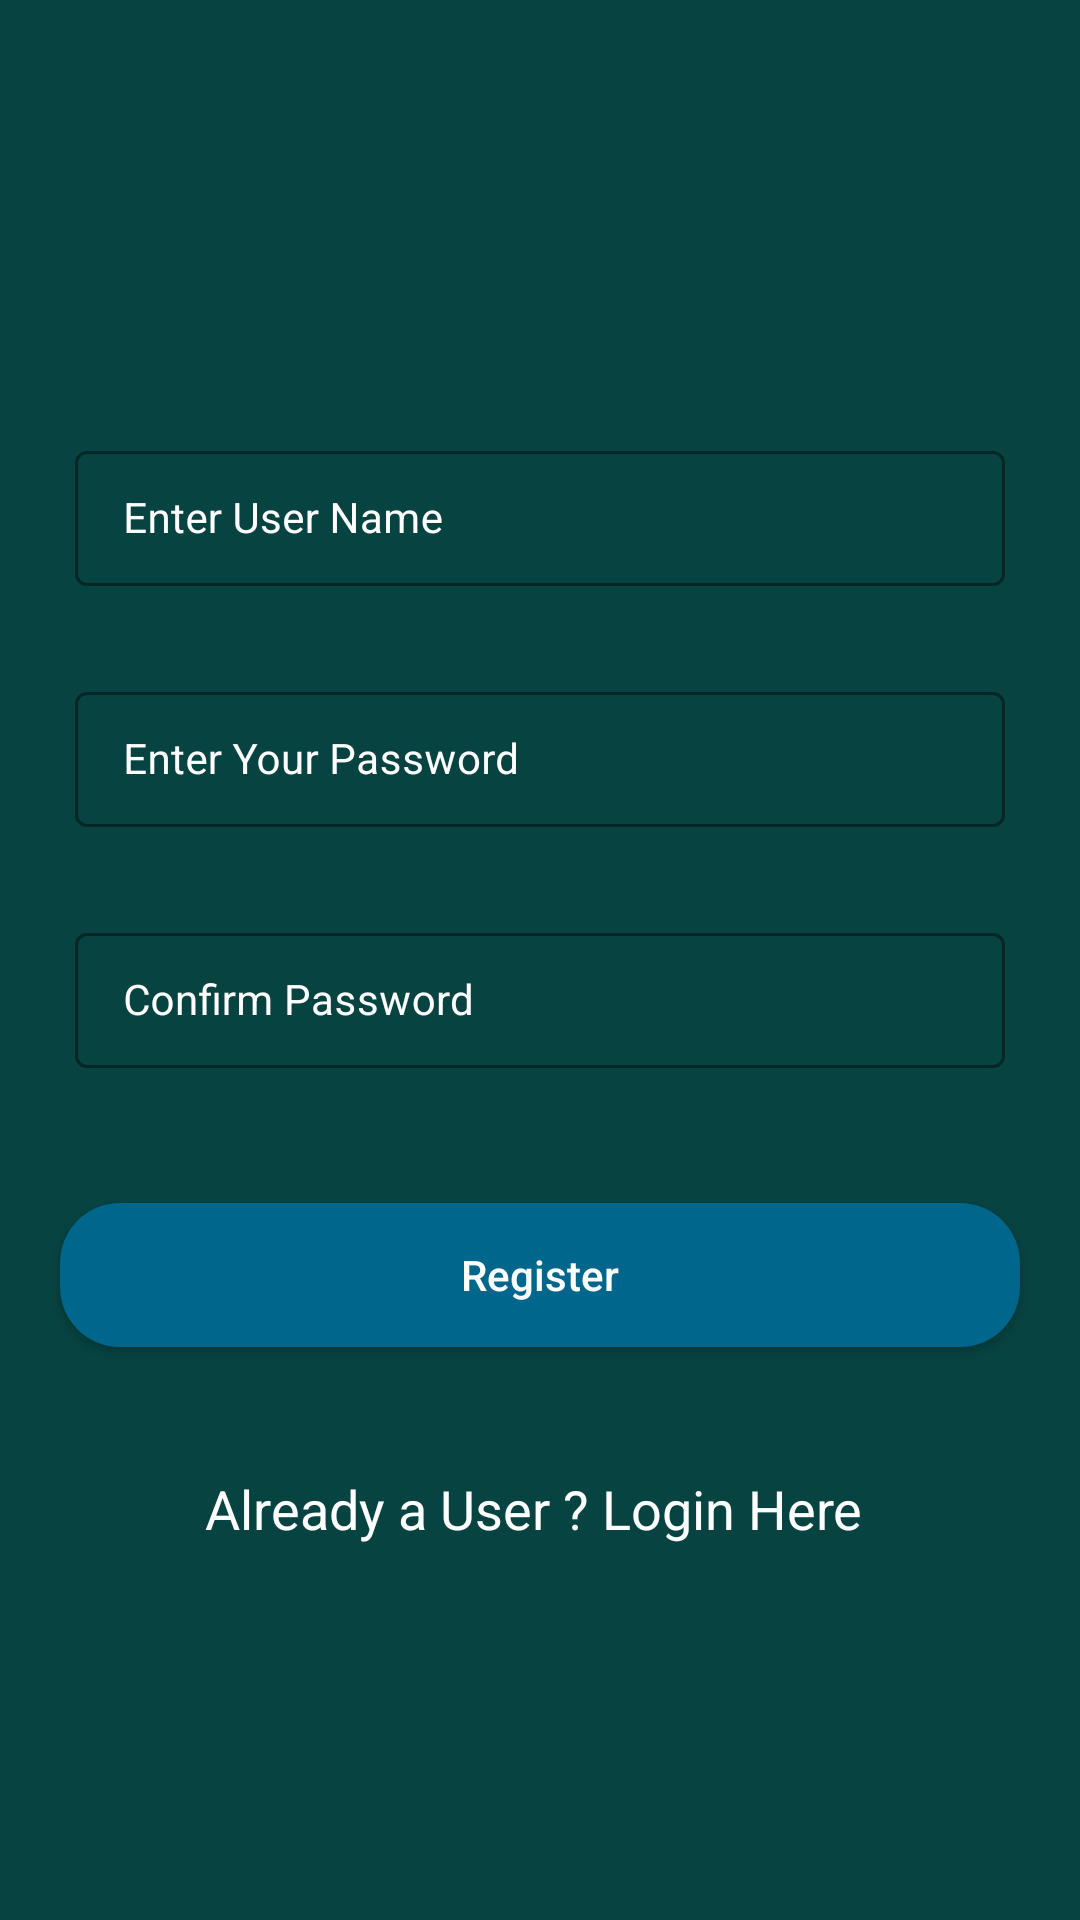

The Android layout XML behind this screen, and the referenced resources:
<!-- AndroidManifest.xml: application theme Theme.FireBaseTes -->
<!-- res/layout/activity_registration.xml -->
<?xml version="1.0" encoding="utf-8"?>
<RelativeLayout xmlns:android="http://schemas.android.com/apk/res/android"
    xmlns:app="http://schemas.android.com/apk/res-auto"
    xmlns:tools="http://schemas.android.com/tools"
    android:layout_width="match_parent"
    android:layout_height="match_parent"
    android:background="#074341"
    tools:context=".RegistrationActivity">

    <com.google.android.material.textfield.TextInputLayout
        android:layout_width="match_parent"
        android:layout_height="wrap_content"
        android:id="@+id/idTILUserName"
        android:layout_marginStart="20dp"
        android:layout_marginEnd="20dp"
        android:layout_marginTop="140dp"
        android:hint="Enter User Name"
        style="@style/TextInputLayout"
        android:padding="5dp"
        android:textColorHint="@color/white"
        app:hintTextColor="@color/white"
        >
        <com.google.android.material.textfield.TextInputEditText
            android:layout_width="match_parent"
            android:layout_height="wrap_content"
            android:id="@+id/idEdtUserName"
            android:inputType="textEmailAddress"
            android:textColorHint="@color/white"
            android:textColor="@color/white"
            android:textSize="14sp"/>
    </com.google.android.material.textfield.TextInputLayout>



    <com.google.android.material.textfield.TextInputLayout
        android:layout_width="match_parent"
        android:layout_height="wrap_content"
        android:id="@+id/idTILPassword"
        android:layout_below="@id/idTILUserName"
        android:layout_marginStart="20dp"
        android:layout_marginEnd="20dp"
        android:layout_marginTop="20dp"
        android:hint="Enter Your Password"
        style="@style/TextInputLayout"
        android:padding="5dp"
        android:textColorHint="@color/white"
        app:hintTextColor="@color/white"
        >
        <com.google.android.material.textfield.TextInputEditText
            android:layout_width="match_parent"
            android:layout_height="wrap_content"
            android:id="@+id/idEdtPassword"
            android:inputType="textPassword"
            android:textColorHint="@color/white"
            android:textColor="@color/white"
            android:textSize="14sp"/>
    </com.google.android.material.textfield.TextInputLayout>



    <com.google.android.material.textfield.TextInputLayout
        android:layout_width="match_parent"
        android:layout_height="wrap_content"
        android:id="@+id/idTILConfirmPwd"
        android:layout_below="@id/idTILPassword"
        android:layout_marginStart="20dp"
        android:layout_marginEnd="20dp"
        android:layout_marginTop="20dp"
        android:hint="Confirm Password"
        style="@style/TextInputLayout"
        android:padding="5dp"
        android:textColorHint="@color/white"
        app:hintTextColor="@color/white"
        >
        <com.google.android.material.textfield.TextInputEditText
            android:layout_width="match_parent"
            android:layout_height="wrap_content"
            android:id="@+id/idEdtConfirmPwd"
            android:inputType="textPassword"
            android:textColorHint="@color/white"
            android:textColor="@color/white"
            android:textSize="14sp"/>
    </com.google.android.material.textfield.TextInputLayout>


    <Button
        android:layout_width="match_parent"
        android:layout_height="wrap_content"
        android:layout_marginStart="20dp"
        android:layout_marginEnd="20dp"
        android:layout_below="@id/idTILConfirmPwd"
        android:layout_marginTop="40dp"
        android:textColor="@color/white"
        android:text="Register"
        android:background="@drawable/costom_button_back"
        android:textAllCaps="false"
        android:id="@+id/idBtnRegister"/>

    <TextView
        android:id="@+id/idTVLogin"
        android:layout_width="match_parent"
        android:layout_height="wrap_content"
        android:layout_below="@id/idBtnRegister"
        android:layout_marginTop="30dp"
        android:clickable="true"
        android:gravity="center"
        android:minHeight="48dp"
        android:text="Already a User ? Login Here "
        android:textAlignment="center"
        android:textAllCaps="false"
        android:textColor="@color/white"
        android:textSize="18sp" />
    <ProgressBar
        android:layout_width="wrap_content"
        android:layout_height="wrap_content"
        android:id="@+id/idPBLoading"
        android:layout_below="@id/idTVLogin"
        android:layout_centerInParent="true"
        android:indeterminate="true"
        android:indeterminateDrawable="@drawable/progress_back"
        android:visibility="gone"/>



</RelativeLayout>
<!-- resources referenced by this layout -->
<resources>
  <!-- drawable costom_button_back (drawable) -->
  <?xml version="1.0" encoding="utf-8"?>
  <shape android:shape="rectangle" xmlns:android="http://schemas.android.com/apk/res/android">
  <solid android:color="@color/material_dynamic_primary40"/>
      <corners android:radius="20dp"/>
  </shape>
  <!-- drawable progress_back (drawable) -->
  <?xml version="1.0" encoding="utf-8"?>
  <rotate xmlns:android="http://schemas.android.com/apk/res/android"
      android:fromDegrees="0"
      android:pivotX="50%"
      android:pivotY="50%"
      android:toDegrees="360">
      <shape android:innerRadiusRatio="3"
          android:shape="ring"
          android:thicknessRatio="8"
          android:useLevel="false">
          <size android:width="76dip"
              android:height="76dip"
            />
          <gradient android:angle="0"
              android:endColor="@color/material_dynamic_primary40"
              android:startColor="@color/purple_200"
              android:type="sweep"
              android:useLevel="false"/>
      </shape>
  
  </rotate>
  <style name="TextInputLayout" parent="Widget.MaterialComponents.TextInputLayout.OutlinedBox.Dense">
          <item name="boxStrokeColor">#6DA3CC</item>
          <item name="boxStrokeWidth">1dp</item>
      </style>
  <style name="Theme.FireBaseTes" parent="Theme.MaterialComponents.DayNight.DarkActionBar">
          
          <item name="colorPrimary">@color/purple_500</item>
          <item name="colorPrimaryVariant">@color/purple_700</item>
          <item name="colorOnPrimary">@color/white</item>
          
          <item name="colorSecondary">@color/teal_200</item>
          <item name="colorSecondaryVariant">@color/teal_700</item>
          <item name="colorOnSecondary">@color/black</item>
          
          <item name="android:statusBarColor">?attr/colorPrimaryVariant</item>
          
      </style>
  <!-- not gathered from this repository: default colours our renderer supplied (Android Studio template values) -->
  <color name="purple_200">#FFBB86FC</color>
  <color name="purple_500">#FF6200EE</color>
  <color name="purple_700">#FF3700B3</color>
  <color name="teal_200">#FF03DAC5</color>
  <color name="teal_700">#FF018786</color>
  <color name="black">#FF000000</color>
  <color name="white">#FFFFFFFF</color>
</resources>
